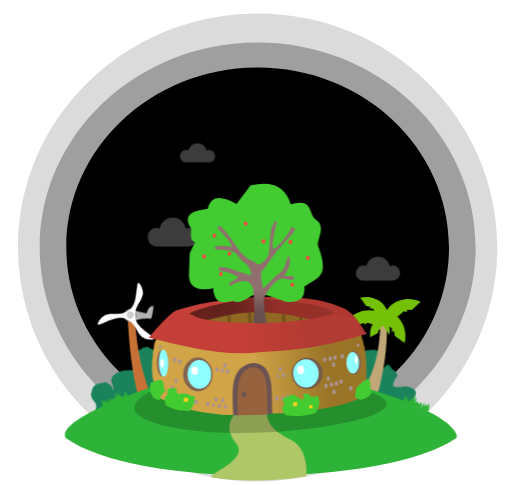
t = 0.00 s
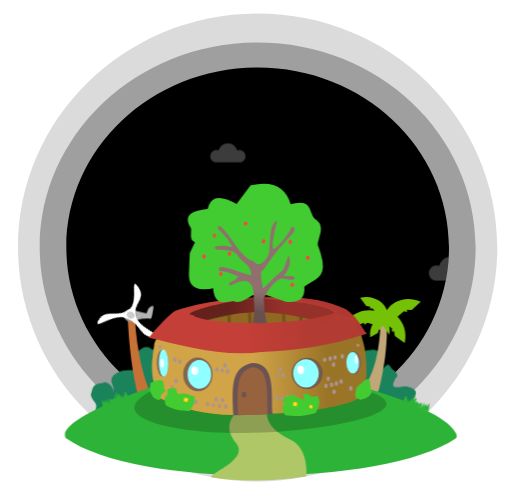
t = 1.65 s
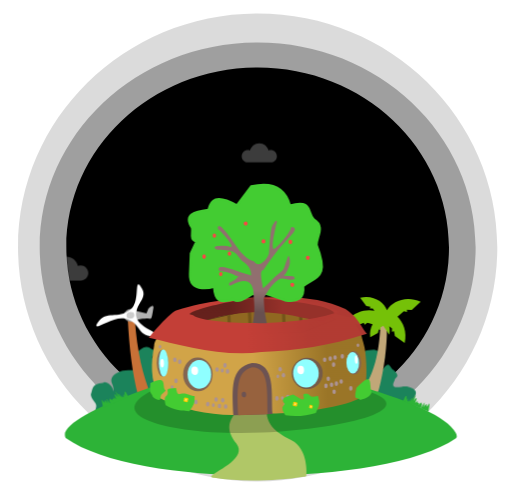
t = 3.36 s
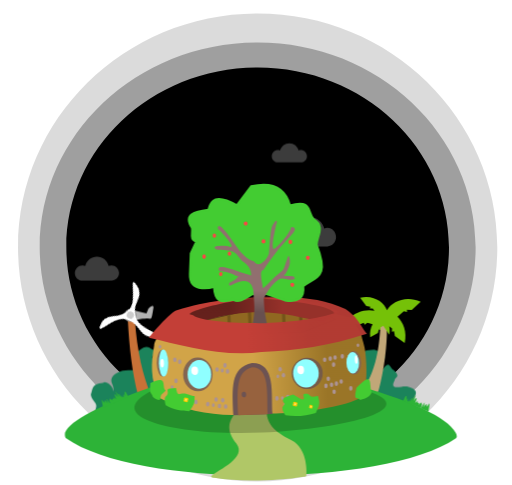
t = 5.00 s
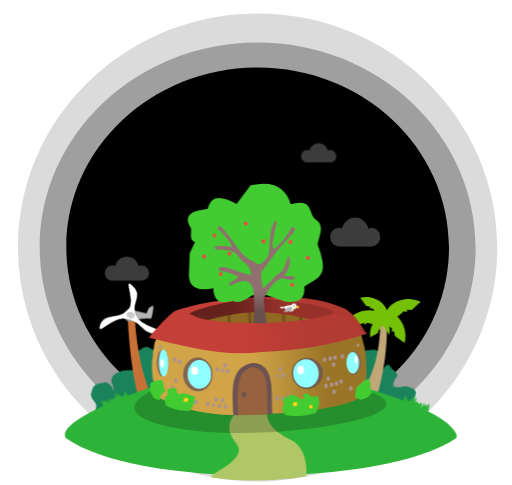
t = 6.60 s
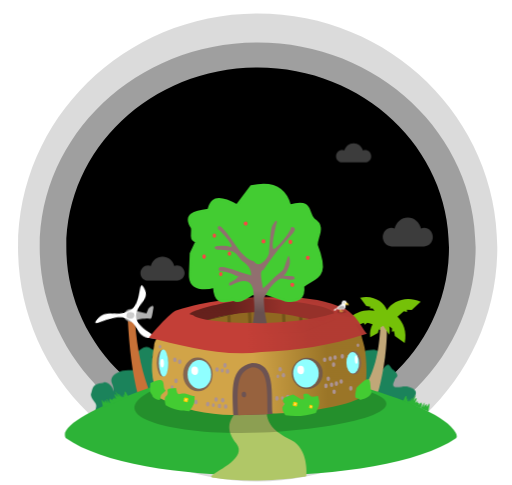
t = 8.50 s

The animated SVG that drew these frames (rendered in a browser with its animation timeline set to each time). Animation: 11 CSS @keyframes rules; frames cover the first 8.50 s, repeats indefinitely.

<svg id="etExiBaoJwg1" xmlns="http://www.w3.org/2000/svg" xmlns:xlink="http://www.w3.org/1999/xlink" viewBox="0 0 100 94.8" shape-rendering="geometricPrecision" text-rendering="geometricPrecision">
<style><![CDATA[
#etExiBaoJwg8_to {animation: etExiBaoJwg8_to__to 20000ms linear infinite normal forwards}@keyframes etExiBaoJwg8_to__to { 0% {transform: translate(1276.930516px,-3134.848022px)} 55.5% {transform: translate(1936.546636px,-3134.848022px)} 100% {transform: translate(1936.546636px,-3134.848022px)}} #etExiBaoJwg9_to {animation: etExiBaoJwg9_to__to 20000ms linear infinite normal forwards}@keyframes etExiBaoJwg9_to__to { 0% {transform: translate(991.096864px,-3134.848022px)} 56% {transform: translate(991.096864px,-3134.848022px)} 100% {transform: translate(1276.930516px,-3134.848022px)}} #etExiBaoJwg10_to {animation: etExiBaoJwg10_to__to 20000ms linear infinite normal forwards}@keyframes etExiBaoJwg10_to__to { 0% {transform: translate(1718.126027px,-3055.81311px)} 11% {transform: translate(1927.004465px,-3055.81311px)} 100% {transform: translate(1927.004465px,-3055.81311px)}} #etExiBaoJwg11_to {animation: etExiBaoJwg11_to__to 20000ms linear infinite normal forwards}@keyframes etExiBaoJwg11_to__to { 0% {transform: translate(1001.343177px,-3055.81311px)} 11% {transform: translate(1001.343177px,-3055.81311px)} 100% {transform: translate(1718.126027px,-3055.81311px)}} #etExiBaoJwg12_to {animation: etExiBaoJwg12_to__to 20000ms linear infinite normal forwards}@keyframes etExiBaoJwg12_to__to { 0% {transform: translate(1330.349723px,-3304.970703px)} 67% {transform: translate(1859.012643px,-3304.970703px)} 100% {transform: translate(1859.012643px,-3304.970703px)}} #etExiBaoJwg13_to {animation: etExiBaoJwg13_to__to 20000ms linear infinite normal forwards}@keyframes etExiBaoJwg13_to__to { 0% {transform: translate(1055.509673px,-3304.970703px)} 68% {transform: translate(1055.509673px,-3304.970703px)} 100% {transform: translate(1330.349723px,-3304.970703px)}} #etExiBaoJwg28_tr {animation: etExiBaoJwg28_tr__tr 20000ms linear infinite normal forwards}@keyframes etExiBaoJwg28_tr__tr { 0% {transform: translate(212.131075px,150.753798px) rotate(246.015183deg)} 25% {transform: translate(212.131075px,150.753798px) rotate(-105.708061deg)} 50% {transform: translate(212.131075px,150.753798px) rotate(-463.631635deg)} 75% {transform: translate(212.131075px,150.753798px) rotate(-826.557302deg)} 100% {transform: translate(212.131075px,150.753798px) rotate(-1184.659583deg)}} #etExiBaoJwg124 {animation: etExiBaoJwg124_c_o 20000ms linear infinite normal forwards}@keyframes etExiBaoJwg124_c_o { 0% {opacity: 0} 34% {opacity: 0} 35% {opacity: 1} 70% {opacity: 1} 71% {opacity: 0} 100% {opacity: 0}} #etExiBaoJwg160_to {animation: etExiBaoJwg160_to__to 20000ms linear infinite normal forwards}@keyframes etExiBaoJwg160_to__to { 0% {offset-distance: 0%} 18.75% {offset-distance: 0%} 26% {offset-distance: 18.310865%} 29.95% {offset-distance: 41.541648%} 34% {offset-distance: 71.133906%} 71% {offset-distance: 77.801872%} 77% {offset-distance: 100%} 100% {offset-distance: 100%}} #etExiBaoJwg160_tr {animation: etExiBaoJwg160_tr__tr 20000ms linear infinite normal forwards}@keyframes etExiBaoJwg160_tr__tr { 0% {transform: rotate(23.482518deg)} 26% {transform: rotate(23.482518deg)} 34% {transform: rotate(-4.085358deg)} 70% {transform: rotate(-4.085358deg)} 71% {transform: rotate(-24.538653deg)} 77% {transform: rotate(-4.085358deg)} 100% {transform: rotate(-4.085358deg)}} #etExiBaoJwg160 {animation: etExiBaoJwg160_c_o 20000ms linear infinite normal forwards}@keyframes etExiBaoJwg160_c_o { 0% {opacity: 0} 26% {opacity: 0} 28% {opacity: 1} 34% {opacity: 1} 35% {opacity: 0} 70% {opacity: 0} 71% {opacity: 1} 76% {opacity: 1} 77% {opacity: 0} 100% {opacity: 0}}
]]></style>
<defs><linearGradient id="etExiBaoJwg58-fill" x1="30.961384" y1="89.51345" x2="44.553929" y2="89.112845" spreadMethod="pad" gradientUnits="userSpaceOnUse" gradientTransform="translate(0 0)"><stop id="etExiBaoJwg58-fill-0" offset="0%" stop-color="#d1a448"/><stop id="etExiBaoJwg58-fill-1" offset="100%" stop-color="rgba(155,117,39,0.991803)"/></linearGradient><linearGradient id="etExiBaoJwg67-fill" x1="36.256506" y1="76.941643" x2="26.449165" y2="77.321582" spreadMethod="pad" gradientUnits="userSpaceOnUse" gradientTransform="translate(0 0)"><stop id="etExiBaoJwg67-fill-0" offset="0%" stop-color="#96312a"/><stop id="etExiBaoJwg67-fill-1" offset="100%" stop-color="rgba(101,33,28,0.995902)"/></linearGradient><linearGradient id="etExiBaoJwg74-fill" x1="29.703397" y1="82.131915" x2="41.526209" y2="82.064104" spreadMethod="pad" gradientUnits="userSpaceOnUse" gradientTransform="translate(0 0)"><stop id="etExiBaoJwg74-fill-0" offset="0%" stop-color="#c33f37"/><stop id="etExiBaoJwg74-fill-1" offset="100%" stop-color="rgba(179,58,51,0.980392)"/></linearGradient><linearGradient id="etExiBaoJwg144-fill" x1="367.10999" y1="87.487" x2="367.22" y2="90.810997" spreadMethod="pad" gradientUnits="userSpaceOnUse" gradientTransform="translate(0 0)"><stop id="etExiBaoJwg144-fill-0" offset="0%" stop-color="#916f6f"/><stop id="etExiBaoJwg144-fill-1" offset="100%" stop-color="rgba(104,80,80,0.9918)"/></linearGradient></defs><g transform="translate(-52.748623-15.135294)"><path d="M140.47314,63.511708c.000008,19.425857-16.743709,35.173633-37.39814,35.173643-9.918613.000003-19.430987-3.70578-26.444505-10.302119s-10.95367-15.542893-10.953666-24.871524C65.676837,44.085851,82.420568,28.338087,103.075,28.338093s37.398132,15.747769,37.39814,35.173615Z" transform="matrix(1.252522 0 0 1.300246-26.028702-19.069141)" opacity="0.14" stroke-width="0.316889" stroke-linecap="round" stroke-linejoin="round" stroke-miterlimit="10"/><path d="M140.47314,63.511708c.000008,19.425857-16.743709,35.173633-37.39814,35.173643-9.918613.000003-19.430987-3.70578-26.444505-10.302119s-10.95367-15.542893-10.953666-24.871524C65.676837,44.085851,82.420568,28.338087,103.075,28.338093s37.398132,15.747769,37.39814,35.173615Z" transform="matrix(1.139252 0 0 1.139252-14.353398-8.844134)" opacity="0.27" stroke-width="0.316889" stroke-linecap="round" stroke-linejoin="round" stroke-miterlimit="10"/><path d="M140.47314,63.511708c.000008,19.425857-16.743709,35.173633-37.39814,35.173643-9.918613.000003-19.430987-3.70578-26.444505-10.302119s-10.95367-15.542893-10.953666-24.871524C65.676837,44.085851,82.420568,28.338087,103.075,28.338093s37.398132,15.747769,37.39814,35.173615Z" stroke-width="0.316889" stroke-linecap="round" stroke-linejoin="round" stroke-miterlimit="10"/><g mask="url(#etExiBaoJwg14)"><g transform="matrix(.090962 0 0 0.090962-29.683117 345.622681)" opacity="0.3"><g id="etExiBaoJwg8_to" transform="translate(1276.930516,-3134.848022)"><path d="M1213.041,-3143.6039c-2.3667.0007-4.6197.4925-6.7036,1.3446-3.1179-13.6157-14.622-23.7284-28.3469-23.7283-13.7297-.0001-25.2346,10.1126-28.3492,23.7281-2.0827-.8527-4.3412-1.3439-6.7054-1.3438-10.3245-.0001-18.6932,8.9343-18.6932,19.9477c0,11.0169,8.3687,19.9474,18.6932,19.9472c3.2396.0002,19.436.0002,35.0546.0002c15.6165.0001,31.8105.0001,35.0505-.0002c10.3235.0002,18.6929-8.9303,18.6928-19.9474-.0001-11.0131-8.3693-19.9476-18.6928-19.9479Z" transform="translate(-1177.988098,3134.848022)" fill="#fff" stroke-width="0.323354"/></g><g id="etExiBaoJwg9_to" transform="translate(991.096864,-3134.848022)"><path d="M1213.041,-3143.6039c-2.3667.0007-4.6197.4925-6.7036,1.3446-3.1179-13.6157-14.622-23.7284-28.3469-23.7283-13.7297-.0001-25.2346,10.1126-28.3492,23.7281-2.0827-.8527-4.3412-1.3439-6.7054-1.3438-10.3245-.0001-18.6932,8.9343-18.6932,19.9477c0,11.0169,8.3687,19.9474,18.6932,19.9472c3.2396.0002,19.436.0002,35.0546.0002c15.6165.0001,31.8105.0001,35.0505-.0002c10.3235.0002,18.6929-8.9303,18.6928-19.9474-.0001-11.0131-8.3693-19.9476-18.6928-19.9479Z" transform="translate(-1177.988098,3134.848022)" fill="#fff" stroke-width="0.323354"/></g><g id="etExiBaoJwg10_to" transform="translate(1718.126027,-3055.81311)"><path d="M1760.0651,-3063.0585c-2.0895,0-4.0787.4069-5.918,1.1126-2.7525-11.267-12.9085-19.6355-25.0256-19.6357-12.1209.0002-22.2778,8.3687-25.0272,19.6356-1.8383-.7054-3.8327-1.1124-5.9196-1.1124-9.1149-.0001-16.5029,7.3938-16.5028,16.5076-.0001,9.1165,7.3878,16.5066,16.5029,16.5066c2.8597.0003,17.1583,0,30.9468.0001c13.7865-.0001,28.0831-.0001,30.9435-.0001c9.1137,0,16.5023-7.3899,16.5023-16.5068c0-9.1136-7.3887-16.5074-16.5023-16.5075Z" transform="translate(-1729.119629,3055.81311)" fill="#fff" stroke-width="0.276382"/></g><g id="etExiBaoJwg11_to" transform="translate(1001.343177,-3055.81311)"><path d="M1760.0651,-3063.0585c-2.0895,0-4.0787.4069-5.918,1.1126-2.7525-11.267-12.9085-19.6355-25.0256-19.6357-12.1209.0002-22.2778,8.3687-25.0272,19.6356-1.8383-.7054-3.8327-1.1124-5.9196-1.1124-9.1149-.0001-16.5029,7.3938-16.5028,16.5076-.0001,9.1165,7.3878,16.5066,16.5029,16.5066c2.8597.0003,17.1583,0,30.9468.0001c13.7865-.0001,28.0831-.0001,30.9435-.0001c9.1137,0,16.5023-7.3899,16.5023-16.5068c0-9.1136-7.3887-16.5074-16.5023-16.5075Z" transform="translate(-1729.119629,3055.81311)" fill="#fff" stroke-width="0.276382"/></g><g id="etExiBaoJwg12_to" transform="translate(1330.349723,-3304.970703)"><path d="M1739.7764,-3310.7427c-1.6645-.0006-3.2489.3244-4.7145.8864-2.1924-8.9753-10.2824-15.6416-19.9345-15.6417-9.6553.0001-17.7463,6.6665-19.9365,15.6415-1.4644-.5619-3.053-.886-4.7154-.8862-7.2605.0002-13.1458,5.89-13.1458,13.1496-.0002,7.2624,5.8852,13.1489,13.1459,13.1492c2.2777,0,13.6682-.0004,24.6518,0c10.9819,0,22.3703,0,24.6489,0c7.2597,0,13.1456-5.8869,13.1455-13.1493c0-7.2596-5.8859-13.1493-13.1454-13.1495Z" transform="translate(-1715.125793,3304.970703)" fill="#fff" stroke-width="0.220161"/></g><g id="etExiBaoJwg13_to" transform="translate(1055.509673,-3304.970703)"><path d="M1739.7764,-3310.7427c-1.6645-.0006-3.2489.3244-4.7145.8864-2.1924-8.9753-10.2824-15.6416-19.9345-15.6417-9.6553.0001-17.7463,6.6665-19.9365,15.6415-1.4644-.5619-3.053-.886-4.7154-.8862-7.2605.0002-13.1458,5.89-13.1458,13.1496-.0002,7.2624,5.8852,13.1489,13.1459,13.1492c2.2777,0,13.6682-.0004,24.6518,0c10.9819,0,22.3703,0,24.6489,0c7.2597,0,13.1456-5.8869,13.1455-13.1493c0-7.2596-5.8859-13.1493-13.1454-13.1495Z" transform="translate(-1715.125793,3304.970703)" fill="#fff" stroke-width="0.220161"/></g></g><mask id="etExiBaoJwg14" mask-type="luminance" x="-150%" y="-150%" height="400%" width="400%"><path d="M140.47314,63.511708c.000008,19.425857-16.743709,35.173633-37.39814,35.173643-9.918613.000003-19.430987-3.70578-26.444505-10.302119s-10.95367-15.542893-10.953666-24.871524C65.676837,44.085851,82.420568,28.338087,103.075,28.338093s37.398132,15.747769,37.39814,35.173615Z" fill="#0ff" stroke-width="0.316889" stroke-linecap="round" stroke-linejoin="round" stroke-miterlimit="10"/></mask></g><g mask="url(#etExiBaoJwg17)"><mask id="etExiBaoJwg17" mask-type="luminance" x="-150%" y="-150%" height="400%" width="400%"><path d="M140.47314,63.511708c.000008,19.425857-16.743709,35.173633-37.39814,35.173643-9.918613.000003-19.430987-3.70578-26.444505-10.302119s-10.95367-15.542893-10.953666-24.871524C65.676837,44.085851,82.420568,28.338087,103.075,28.338093s37.398132,15.747769,37.39814,35.173615Z" fill="#0ff" stroke-width="0.316889" stroke-linecap="round" stroke-linejoin="round" stroke-miterlimit="10"/></mask></g></g><g transform="translate(7.111709 13.149)"><path d="M13.781421,67.223156c-1.504476,1.566179-3.239793,3.801034-2.121645-.89097.173089-.726351-.917102-1.246696-1.058857-2.344034.407875-.920005.06293-2.151785,2.378869-2.281583.358504-.579607,2.015654.491737,1.952219,1.509563-.01694.271851.310116-.290284-.141643-1.29852-.473214-1.056123-.06342-1.975512,2.011926-2.63698c5.53256-.361995,2.309333.87738,3.490058-1.696126-1.132835-.721666-1.021038-1.471784-.258113-2.236794c1.262944-1.050404,1.843449-.727345,2.378394-.31263c1.770218.430603-.159709,1.687892.32087,1.783108c4.146588.821535,1.707007,2.224138,2.951505.742533l2.275747,5.358805" fill="#1b835b" stroke-width="0.23584"/><path d="M61.558365,56.916036c.65557-.09885,1.25093,1.380163,1.96734-.312812-.19082-1.181109,1.02088-1.37744,2.43238-1.433488c2.96151.894051,2.14449,1.75392,1.24333,2.61303.12252.418746-.3725,1.332483.50001,1.150105c1.37964-1.78712,1.37857-.03481,1.9814.169401c1.72494,1.470704.25722,1.437409.29889,2.115163-1.18261,2.213628,1.64286.873071,2.5707,1.215234c2.71396.739162,1.15988,1.828466,1.09519,2.795585l-.9997,2.804346-12.04705-3.56305" fill="#1b835b" stroke-width="0.237401"/><g transform="matrix(3.191522-.443383 0.397915 2.922984-715.684814-305.61438)"><g transform="matrix(.83053 0 0 0.83053 35.401001 27.148001)"><path d="M211.07882,158.21015c-.21225-2.15161-.16841-3.92971.002-6.2666l.50937.13464c-.15963,2.53734.0433,4.55275.40487,6.07831" fill="#c87137" stroke-width="0.035278"/><g transform="matrix(-.844781-.261227-.214713 0.844781 422.88678 79.74379)"><path d="M211.98926,150.27145l-1.15671.11273-.11539-.46053c0,0-.46031-.68929-.39419.0327.0227,1.1534.0596.7977.44262.87987.97155.20755.87908.39722.87908.39722" fill="#b3b3b3" stroke-width="0.035278"/><ellipse rx="0.533212" ry="0.573392" transform="matrix(.999113 0.042121-.032812 0.999462 212.134637 150.773061)" fill="#999" stroke-width="0.056203"/><g id="etExiBaoJwg28_tr" transform="translate(212.131075,150.753798) rotate(246.015183)"><g transform="skewX(3.706982) skewY(0) scale(1.076425,0.929001) translate(-212.131897,-150.753876)"><g transform="matrix(-.352697-1.023147-.855796 0.352697 415.813049 314.69812)"><path d="M44.164985,168.4321c13.548097-.32833,9.648218,12.89171,22.577672,16.95224c9.994343,3.13875,26.623069-12.27075,21.606585-3.07437-6.48971,11.89716-15.988658,1.90975-25.96991,11.07672-7.715412,7.08598-2.684749,29.19163-8.140813,20.24903-7.058387-11.56883,6.340441-14.80145,3.392239-28.02896-2.278932-10.22473-23.93832-16.92087-13.465773-17.17466Z" transform="matrix(.097965 0.01486-.013336 0.106966 208.54863 129.552475)" fill="#fff" stroke-width="1.66299"/></g><ellipse rx="0.304085" ry="0.326999" transform="matrix(.999113 0.042121-.032812 0.999462 212.134637 150.773062)" fill="#ccc" stroke-width="0.032052"/><ellipse rx="2.98705" ry="3.24956" transform="matrix(-.98869-.149973-.123721 0.992317 212.131895 150.753882)" fill="none" stroke-width="0.195893"/></g></g></g></g></g><g transform="matrix(.264583 0 0 0.264583-731.868774-510.266449)"><g transform="translate(-352.253632 60.346622)"><g transform="matrix(.454758 0 0 0.454758 1907.320435 1127.557739)"><path d="M3221.7659,2045.4745c-.9497,27.5581-6.2188,82.7529-32.6905,109.8381c0,0,3.528,1.5642,15.0132,1.5642c7.9184,0,14.3381-.8178,14.3381-1.8267c0-.2149,15.526-54.0229,13.6002-110.8483-10.261,1.2727-10.261,1.2727-10.261,1.2727Z" fill="#c1a778" stroke-width="0.617606" stroke-linecap="round" stroke-linejoin="round" stroke-miterlimit="10"/><path d="M3235.891,2049.4152l4.6006,3.4422-.2956,5.3781l3.5241-.9006l1.3881,7.7103l15.9338,11.3783c4.1419-18.1486-2.2928-33.3167-11.7413-42.512l10.3416-9.0257l5.2054,1.4055-.1572-3.6304l7.8379.257l14.4576-13.2078c-23.9617-11.1249-46.5161-.2072-54.737,13.5081-4.7948-12.7801-21.7956-25.4515-43.5926-20.1583l9.9385,13.5111l6.6193,1.1004-.7322,3.0217l4.5988-.3077l2.9039,3.762c-13.957-2.6944-31.4288,1.0842-44.7679,16.2236l19.7776,6.6906l7.5307-3.6026l1.4192,3.6026l4.4672-3.6026l8.5111,2.6696c-3.2155,5.733-4.9304,12.9279-3.8351,21.2046l12.3979-7.2303l1.5335-5.5352l2.5042.8965.1589-3.9465l4.6195-2.8276l9.7864,14.3582c0,0,1.6669-6.5542-.1969-13.6331Z" transform="translate(.000001 0)" fill="#75c108" stroke-width="0.445073" stroke-linecap="round" stroke-linejoin="round" stroke-miterlimit="10"/></g></g></g><g transform="matrix(.109006 0 0 0.109006-252.949982-161.51178)"><g transform="translate(-352.253632 60.346622)"><g transform="matrix(.130238 0 0 0.130238 2156.252441 1790.758057)"><path d="M4964.92,2184.703c0,12.865-10.43,23.293-23.294,23.293h-166.321c-12.864,0-23.293-10.429-23.293-23.293v0c0-12.865,10.429-23.293,23.293-23.293h166.321c12.864-.001,23.294,10.428,23.294,23.293Z" opacity="0.2" fill="#38200e"/><path d="M4863.536,2174.709v-31.525c0-1.928,1.562-3.493,3.501-3.493c1.928,0,3.486,1.565,3.486,3.493v30.983c41.307.472,40.213,9.235,40.213,9.235h-53.613c-.541-5.616,3.346-7.826,6.413-8.693Z" fill="#ffde55" stroke="#283f00" stroke-width="4.298" stroke-linecap="round" stroke-linejoin="round" stroke-miterlimit="10"/><path d="M4847.223,2180.7v-31.53c0-1.928,1.559-3.494,3.486-3.494c1.939,0,3.5,1.566,3.5,3.494v30.983c41.308.472,40.213,9.235,40.213,9.235h-53.624c-.532-5.617,3.358-7.821,6.425-8.688Z" fill="#ffde55" stroke="#283f00" stroke-width="4.298" stroke-linecap="round" stroke-linejoin="round" stroke-miterlimit="10"/><path d="M4792.547,2130.765c-.064-.455,74.498-73.248,99.785-73.248c25.273,0,45.777,20.501,45.777,45.786s-20.504,45.786-45.777,45.786c-21.063,0-76.32,3.857-94.206-9.457-27.938,50.054-53.277,17.479-53.277,17.479Z" fill="#fff" stroke="#283f00" stroke-width="4.298" stroke-linecap="round" stroke-linejoin="round" stroke-miterlimit="10"/><path d="M4928.709,2087.227c18.546-6.072,30.256-25.019,26.747-44.773-3.868-21.628-24.526-36.031-46.151-32.179-21.633,3.856-36.028,24.509-32.184,46.144.66,3.656,1.799,7.111,3.324,10.297" fill="#fff" stroke="#283f00" stroke-width="4.298" stroke-linecap="round" stroke-linejoin="round" stroke-miterlimit="10"/><path d="M4941.958,2077.791c-21.202,2.194-21.624-18.449-3.651-20.469c0,0,8.05-8.764,17.149-14.869c11.481,13.818,32.543,14.939,34.655,36.768Z" fill="#ffde55" stroke="#283f00" stroke-width="4.298" stroke-linecap="round" stroke-linejoin="round" stroke-miterlimit="10"/><path d="M4919.707,2099.49c0,0,6.986,36.644-23.314,39.557c0,0-82.766,4.653-81.596-11.077l31.234-13.405" fill="#fff" stroke="#283f00" stroke-width="4.298" stroke-linecap="round" stroke-linejoin="round" stroke-miterlimit="10"/><path d="M4907.465,2044.81c1.094,3.954,5.188,6.278,9.145,5.173c3.961-1.089,6.271-5.195,5.176-9.148-1.094-3.949-5.188-6.268-9.152-5.173-3.954,1.104-6.263,5.193-5.169,9.148Z" fill="#283f00"/></g></g></g></g><g transform="translate(-52.748623-12.135294)"><g transform="matrix(.928954-.020679 0.012925 0.728238 55.47897 5.135476)"><path d="M9.06773,127.45002c-2.636487-6.32037,27.682034-17.35405,34.40971-18.72921c10.078213-.65272,42.432672,9.90183,47.215745,18.77468.299603.55578.168678.31312.38521.78324.286391.6218.38004,1.27732-.0052,1.5815-14.959945,12.44464-66.933404,11.82448-82.005506-2.41025Z" fill="#2db337" stroke-width="0.071224"/><path d="M22.343307,116.7203c-.749422-2.46222-.797495-1.19766-.65354-.20845-.7557-1.77734.298369,1.81155-.757099-.37545.718254,2.4474-1.242086-2.18786-.340024.5543-1.021416-1.85434-1.13654-2.11323-.377384.0416-.437255-.58316-1.045242-1.66861-.402788.50576-.635767-.44832-.465008-.9918-.494177.0412-.87665-.48991.499586,1.22208-.831249-.24842.06938.76185-.386684.0963.235537,1.69055-.802834-1.24002-1.11622-2.66688-.70438-.40216-1.330581-2.28679.07114,1.46034-1.1812-1.01926-.05934.32361.126403,1.54201.191875,2.22975" fill="#2db337" stroke="#000" stroke-width="0.195281" stroke-opacity="0"/><path d="M80.20539,119.50485c.782662-2.44103.813587-1.17535.65624-.19034.779652-1.75609-.322879,1.80295.762043-.35445-.751319,2.42706,1.271513-2.15307.332443.5636c1.046372-1.82572,1.164986-2.08138.376748.0521.445082-.57094,1.067675-1.63936.395855.51681.641726-.43065.47837-.97874.493526.0549.883141-.46552-.516073,1.20806.834461-.22535-.0797.75977.385305.10695-.258421,1.68369.81951-1.21756,1.152167-2.63547.709703-.38257c1.361343-2.24954-.09093,1.4581,1.194798-.9864.05491.32522-.147288,1.53824-.222075,2.22402" fill="#2db337" stroke="#000" stroke-width="0.195281" stroke-opacity="0"/></g><path d="M99.299613,92.147123c-2.62897,2.707702-1.96721,4.615365-.38569,6.688775c2.116477,2.774732-3.439732,5.099672-4.873102,6.307272-.276173.23321.284483.34624.499788.38066c4.850403.77525,12.037951.64428,17.537861-.22425.16693-.0264.56544-.0402.53006-.34967c0,0,.43883-5.031862-2.91596-6.761112-3.5389-1.824141-4.93311-3.198667-4.91695-6.271345" fill="#b0c767" stroke-width="0.114267"/><path d="M84.847893,87.418747c-15.151822,5.880883,1.91692,10.048488,19.103607,9.256654c16.67887-.768428,32.63128-4.822458,19.36727-8.468633L101.2056,86.591829Z" opacity="0.2" stroke-width="0.499273"/></g><g transform="matrix(.109006 0 0 0.109006-231.740876-169.611132)"><g transform="matrix(9.702475 0 0 9.702475 2280.156738 1361.753052)"><path d="M13.371059,93.456553c-1.523968-3.462385-1.398149-6.286755-.817666-9.535307.126637-1.727387,2.945558-4.307014,2.945558-4.307014l5.60193-1.443703l8.535412-.775269l12.74039-.266045l6.77567,1.649586l1.649,2.950679c.21782,1.084986.6517,2.200216.76971,3.231688.32795,2.867004.38797,5.885832-.39467,8.170269-2.73121,2.27847-13.24465,3.269165-16.84223,3.294625l-7.27817.273286c-4.7611-.07077-9.319668-1.007822-13.684934-3.242795Z" fill="url(#etExiBaoJwg58-fill)" stroke-width="0.083078"/><path d="M11.870848,90.792598c1.854406-.830265,2.412605-.743637,2.460724.494537.04659,1.224976.734591.539241.04659,1.224976-.796108.692494-.387673.327067-.781202,1.437667-.554252-.100513-.994721-.305271-1.296723-.636888-.196582-.914446-.67129-.117687-.429389-2.520292Z" fill="#43cc32" stroke-width="0.584904"/><path d="M49.950217,91.679098c2.317506-2.496801,2.533947-1.627431,2.581086-.3891.0466,1.224985.339071.869514.111536,1.467739-.368971.553148-.7498.797319-2.024496,1.170077-.427481-.724395-1.321292.595129-.668126-2.248716Z" fill="#43cc32" stroke-width="0.584904"/><path d="M27.187853,96.751551c-.21241-4.912984-.59134-8.779614,3.4735-9.639068c4.45744,0,3.47893,5.677601,3.75769,9.421724" fill="#6c5353" stroke-width="0.083078"/><path d="M21.017296,79.366315c11.212617-2.423227,10.094087-2.598874,11.212617-2.423227s1.11854.175657,1.11854.175657s6.13654-1.255867,9.45919.333148s3.32264,1.589015,3.32264,1.589015l-6.32629,2.453863-11.62564.242778Z" fill="#906821" stroke="#000" stroke-width="0.083078"/><path d="M36.185013,78.040635l.11682,2.680777.59384-.05367-.16155-3.299037-.58994.259997Z" fill="#74541a" stroke-width="0.584904"/><path d="M29.906203,78.171757l.11682,2.680768.59382-.05366-.16154-3.299045-.58995.260006Z" fill="#74541a" stroke-width="0.584904"/><path d="M26.075023,78.293037l.11683,2.680768.59381-.05366-.16155-3.299036-.58994.259996Z" fill="#74541a" stroke-width="0.584904"/><path d="M39.324433,77.975088l.11682,2.680768.59384-.05367-.16157-3.299036-.58992.259997Z" fill="#6f5019" stroke-width="0.584904"/><path d="M21.711921,79.309365c10.14548-2.977832,15.87132-1.100686,22.09718.268256l2.83145-1.916542-3.43005-1.653106c-3.94615-.375501-5.654716-1.274732-11.838449-1.126502-4.724889.486788-5.517524.696827-6.2664.903787L18.072035,77.79332Z" fill="url(#etExiBaoJwg67-fill)" stroke-width="0.083078"/><ellipse rx="2.7227" ry="3.12722" transform="matrix(.999782-.020878 0.018915 0.999821 20.635216 89.205344)" fill="#836652" stroke-width="0.111043" stroke-linejoin="round"/><ellipse rx="2.1783" ry="2.65287" transform="matrix(.999782-.020878 0.018915 0.999821 20.915255 89.199496)" fill="#8fffff" stroke-width="0.091481" stroke-linejoin="round"/><ellipse rx="2.86334" ry="2.90125" transform="matrix(.999834-.018221 0.021673 0.999765 40.846413 89.005965)" fill="#755b49" stroke-width="0.111666" stroke-linejoin="round"/><ellipse rx="2.36542" ry="2.61984" transform="matrix(.99983-.018426 0.021432 0.99977 40.610607 89.00866)" fill="#8fffff" stroke-width="0.096447" stroke-linejoin="round"/><ellipse rx="1.37462" ry="2.17724" transform="matrix(.999782-.020878 0.018915 0.999821 49.462485 87.062425)" fill="#836652" stroke-width="0.106895" stroke-linejoin="round"/><ellipse rx="1.16813" ry="1.98965" transform="matrix(.999782-.020878 0.018915 0.999821 49.256065 87.068637)" fill="#8fffff" stroke-width="0.094199" stroke-linejoin="round"/><path d="M11.583186,82.413658c4.204281-5.035524,5.144273-5.054075,5.156298-5.054316c9.31543-2.969096,16.55267-1.90315,15.38838-2.074475-3.03264-.548094-15.586022,2.667656-12.456256,2.919649c1.639536,1.606783,17.560196,2.516584,26.181056-.291286-.56564-1.689764-11.63244-2.672635-13.64872-2.677096c5.40351-.552331,11.1093-.386758,15.704,1.884247c2.58768,1.79267,2.67072,3.04599,3.96803,4.560784-7.2228,2.337033-12.78517,3.022676-19.473,3.402436-7.41869.959781-15.112633-1.389966-20.819788-2.669943Z" fill="url(#etExiBaoJwg74-fill)" stroke-width="0.080763"/><g transform="translate(4.680452 0.463679)"><ellipse rx="1.06382" ry="2.48706" transform="matrix(.999782-.020878 0.018915 0.999821 9.428236 86.649971)" fill="#836652" stroke-width="0.103803" stroke-linejoin="round"/><ellipse rx="0.876094" ry="2.48706" transform="matrix(.999782-.020878 0.018915 0.999821 9.615895 86.646053)" fill="#8fffff" stroke-width="0.094199" stroke-linejoin="round"/></g><path d="M28.074763,96.733031c-.17613-4.527969-.47512-8.092296,2.60078-8.870339c3.37592.01555,2.65247,5.243758,2.87522,8.694855" fill="#97623e" stroke-width="0.069403"/><ellipse rx="0.319132" ry="0.422068" transform="matrix(.999782-.020878 0.018915 0.999821 25.77395 95.148841)" fill="#ac9393" stroke-width="0.094199" stroke-linejoin="round"/><ellipse rx="0.319132" ry="0.422068" transform="matrix(.999782-.020878 0.018915 0.999821 24.626438 95.032073)" fill="#ac9393" stroke-width="0.094199" stroke-linejoin="round"/><ellipse rx="0.262815" ry="0.347586" transform="matrix(.999782-.020878 0.018915 0.999821 23.496738 94.868124)" fill="#ac9393" stroke-width="0.077576" stroke-linejoin="round"/><ellipse rx="0.319132" ry="0.422068" transform="matrix(.999782-.020878 0.018915 0.999821 22.461014 94.702112)" fill="#ac9393" stroke-width="0.094199" stroke-linejoin="round"/><ellipse rx="0.319132" ry="0.422068" transform="matrix(.999782-.020878 0.018915 0.999821 25.226287 93.987624)" fill="#ac9393" stroke-width="0.094199" stroke-linejoin="round"/><ellipse rx="0.319132" ry="0.422068" transform="matrix(.999782-.020878 0.018915 0.999821 24.003249 93.849029)" fill="#ac9393" stroke-width="0.094199" stroke-linejoin="round"/><ellipse rx="0.319132" ry="0.422068" transform="matrix(.999782-.020878 0.018915 0.999821 20.275359 94.302058)" fill="#ac9393" stroke-width="0.094199" stroke-linejoin="round"/><ellipse rx="0.319132" ry="0.422068" transform="matrix(.999782-.020878 0.018915 0.999821 19.199828 94.019652)" fill="#ac9393" stroke-width="0.094199" stroke-linejoin="round"/><ellipse rx="0.319132" ry="0.422068" transform="matrix(.999782-.020878 0.018915 0.999821 35.245941 93.637658)" fill="#ac9393" stroke-width="0.094199" stroke-linejoin="round"/><ellipse rx="0.265944" ry="0.351724" transform="matrix(.999782-.020878 0.018915 0.999821 36.258533 93.569604)" fill="#ac9393" stroke-width="0.078499" stroke-linejoin="round"/><ellipse rx="0.319132" ry="0.422068" transform="matrix(.999782-.020878 0.018915 0.999821 37.250557 93.408257)" fill="#ac9393" stroke-width="0.094199" stroke-linejoin="round"/><ellipse rx="0.319132" ry="0.422068" transform="matrix(.999782-.020878 0.018915 0.999821 36.86204 94.706249)" fill="#ac9393" stroke-width="0.094199" stroke-linejoin="round"/><ellipse rx="0.319132" ry="0.422068" transform="matrix(.999782-.020878 0.018915 0.999821 44.071158 86.498263)" fill="#ac9393" stroke-width="0.094199" stroke-linejoin="round"/><ellipse rx="0.319132" ry="0.422068" transform="matrix(.999782-.020878 0.018915 0.999821 45.108021 86.290971)" fill="#ac9393" stroke-width="0.094199" stroke-linejoin="round"/><ellipse rx="0.319132" ry="0.422068" transform="matrix(.999782-.020878 0.018915 0.999821 45.996414 86.086679)" fill="#ac9393" stroke-width="0.094199" stroke-linejoin="round"/><ellipse rx="0.319132" ry="0.422068" transform="matrix(.999782-.020878 0.018915 0.999821 47.330709 85.873076)" fill="#ac9393" stroke-width="0.094199" stroke-linejoin="round"/><ellipse rx="0.319132" ry="0.422068" transform="matrix(.999782-.020878 0.018915 0.999821 45.723767 87.392553)" fill="#ac9393" stroke-width="0.094199" stroke-linejoin="round"/><ellipse rx="0.319132" ry="0.422068" transform="matrix(.999782-.020878 0.018915 0.999821 45.348016 91.115202)" fill="#ac9393" stroke-width="0.094199" stroke-linejoin="round"/><ellipse rx="0.319132" ry="0.422068" transform="matrix(.999782-.020878 0.018915 0.999821 46.236408 90.910911)" fill="#ac9393" stroke-width="0.094199" stroke-linejoin="round"/><ellipse rx="0.319132" ry="0.422068" transform="matrix(.999782-.020878 0.018915 0.999821 47.121188 90.520954)" fill="#ac9393" stroke-width="0.094199" stroke-linejoin="round"/><ellipse rx="0.319132" ry="0.422068" transform="matrix(.999782-.020878 0.018915 0.999821 45.818607 92.405556)" fill="#ac9393" stroke-width="0.094199" stroke-linejoin="round"/><ellipse rx="0.319132" ry="0.422068" transform="matrix(.999782-.020878 0.018915 0.999821 44.311156 91.322595)" fill="#ac9393" stroke-width="0.094199" stroke-linejoin="round"/><ellipse rx="0.319132" ry="0.422068" transform="matrix(.999782-.020878 0.018915 0.999821 44.732469 90.013616)" fill="#ac9393" stroke-width="0.094199" stroke-linejoin="round"/><ellipse rx="0.248214" ry="0.328275" transform="matrix(.999782-.020878 0.018915 0.999821 35.422429 89.569895)" fill="#ac9393" stroke-width="0.073267" stroke-linejoin="round"/><ellipse rx="0.319132" ry="0.422068" transform="matrix(.999782-.020878 0.018915 0.999821 36.459387 89.362401)" fill="#ac9393" stroke-width="0.094199" stroke-linejoin="round"/><ellipse rx="0.319132" ry="0.422068" transform="matrix(.999782-.020878 0.018915 0.999821 35.843743 88.260917)" fill="#ac9393" stroke-width="0.094199" stroke-linejoin="round"/><ellipse rx="0.319132" ry="0.422068" transform="matrix(.999782-.020878 0.018915 0.999821 41.507898 93.888676)" fill="#ac9393" stroke-width="0.094199" stroke-linejoin="round"/><ellipse rx="0.319132" ry="0.422068" transform="matrix(.999782-.020878 0.018915 0.999821 48.903264 91.787622)" fill="#ac9393" stroke-width="0.094199" stroke-linejoin="round"/><ellipse rx="0.319132" ry="0.422068" transform="matrix(.999782-.020878 0.018915 0.999821 26.120289 88.645105)" fill="#ac9393" stroke-width="0.094199" stroke-linejoin="round"/><ellipse rx="0.281587" ry="0.372413" transform="matrix(.999782-.020878 0.018915 0.999821 25.141299 88.501414)" fill="#ac9393" stroke-width="0.083117" stroke-linejoin="round"/><ellipse rx="0.319132" ry="0.422068" transform="matrix(.999782-.020878 0.018915 0.999821 24.179669 88.286845)" fill="#ac9393" stroke-width="0.094199" stroke-linejoin="round"/><ellipse rx="0.319132" ry="0.422068" transform="matrix(.999782-.020878 0.018915 0.999821 25.648597 87.529112)" fill="#ac9393" stroke-width="0.094199" stroke-linejoin="round"/><ellipse rx="0.319132" ry="0.422068" transform="matrix(.999782-.020878 0.018915 0.999821 17.280651 86.859573)" fill="#ac9393" stroke-width="0.094199" stroke-linejoin="round"/><ellipse rx="0.319132" ry="0.422068" transform="matrix(.999782-.020878 0.018915 0.999821 16.38182 86.506863)" fill="#ac9393" stroke-width="0.094199" stroke-linejoin="round"/><ellipse rx="0.319132" ry="0.422068" transform="matrix(.999782-.020878 0.018915 0.999821 16.604252 90.402761)" fill="#ac9393" stroke-width="0.094199" stroke-linejoin="round"/><ellipse rx="0.262815" ry="0.347586" transform="matrix(.999782-.020878 0.018915 0.999821 15.882089 91.532282)" fill="#ac9393" stroke-width="0.077576" stroke-linejoin="round"/><ellipse rx="0.259417" ry="0.311237" transform="matrix(.844678 0.535275-.373093 0.927794 13.638491 84.097513)" fill="#ac9393" stroke-width="0.072932" stroke-linejoin="round"/><ellipse rx="0.248214" ry="0.328275" transform="matrix(.999782-.020878 0.018915 0.999821 50.22158 83.819676)" fill="#ac9393" stroke-width="0.073267" stroke-linejoin="round"/><ellipse rx="0.413017" ry="0.51589" transform="matrix(.999782-.020878 0.018915 0.999821 29.146236 92.912051)" fill="#6c5353" stroke-width="0.663202" stroke-linejoin="round"/><ellipse rx="0.630822" ry="0.768246" transform="matrix(.999782-.020878 0.018915 0.999821 20.053337 88.529946)" fill="#fff" fill-opacity="0.991803" stroke-width="0.789621" stroke-linecap="round" stroke-linejoin="round" stroke-dasharray="0.789621,1.57924"/><ellipse rx="0.630822" ry="0.768246" transform="matrix(.999782-.020878 0.018915 0.999821 39.632838 88.383735)" fill="#fff" fill-opacity="0.991803" stroke-width="0.789621" stroke-linecap="round" stroke-linejoin="round" stroke-dasharray="0.789621,1.57924"/><ellipse rx="0.338781" ry="0.768236" transform="matrix(.999993-.003754 0.00794 0.999968 14.033108 87.137746)" fill="#fff" fill-opacity="0.991803" stroke-width="0.578658" stroke-linecap="round" stroke-linejoin="round" stroke-dasharray="0.578658,1.15732"/><ellipse rx="0.257095" ry="0.768067" transform="matrix(.998158-.060674 0.044444 0.999012 49.902053 86.476348)" fill="#fff" fill-opacity="0.991803" stroke-width="0.504032" stroke-linecap="round" stroke-linejoin="round" stroke-dasharray="0.504032,1.00809"/><path d="M36.823253,96.75553c0,0-.81782-1.079812-.49843-1.563943s.38394-.553616.38394-.553616-.94526-.872496.30068-1.304259l1.24593-.431784c3.35043,2.127722,1.24225-.08851,2.11262-.104913c1.22492-.07802.59735.465224,1.466.521624c1.05866.05006.96058-.502798,1.113.383408.28088.743041.10734,1.344868-.51576,2.61464-1.67372.459688-3.42295.798379-5.60798.438843Z" fill="#43cc32" stroke-width="0.532279"/><path d="M14.701697,94.892115c0,0-.401416-1.212377-.05672-1.572114c1.033164-.822969-.266828-1.407773.908883-1.525523l1.04236-.06335c.394212,2.191798.634413.312872,2.650232,1.34218.799219.329701.83887-.205128.77164.65087.06066.75875-.196869,1.265845-.936727,2.266863-1.375299-.0256-2.783236-.182761-4.379637-1.098939Z" fill="#43cc32" stroke-width="0.463722"/></g><g id="etExiBaoJwg124" transform="matrix(.164342 0 0 0.164342 1934.706285 1755.231715)" opacity="0"><ellipse rx="49.935" ry="12.142" transform="translate(4888.74 2190.75)" opacity="0.2" stroke-width="24.5614"/><path d="M4880.9565,2180.9203v-21.748c0-1.3301,1.0776-2.4097,2.4152-2.4097c1.3301,0,2.4049,1.0796,2.4049,2.4097v21.3741c28.4963.3256,27.7416,6.3709,27.7416,6.3709h-36.9858c-.3732-3.8743,2.3083-5.3989,4.4241-5.997Z" fill="#ffde55" stroke-width="2.96504" stroke-linecap="round" stroke-linejoin="round" stroke-miterlimit="10"/><path d="M4869.7027,2185.0533v-21.7515c0-1.33,1.0755-2.4103,2.4049-2.4103c1.3377,0,2.4145,1.0803,2.4145,2.4103v21.3742c28.497.3256,27.7416,6.3709,27.7416,6.3709h-36.9934c-.367-3.875,2.3166-5.3955,4.4324-5.9936Z" fill="#ffde55" stroke-width="2.96504" stroke-linecap="round" stroke-linejoin="round" stroke-miterlimit="10"/><path d="M4831.9836,2150.6049c-.044-.3139,51.3937-50.5313,68.8383-50.5313c17.435,0,31.58,14.1429,31.58,31.5862s-14.145,31.5862-31.58,31.5862c-14.5306,0-52.6506,2.6608-64.9895-6.5241-19.2735,34.5306-36.754,12.0582-36.754,12.0582Z" fill="#fff" stroke-width="2.96504" stroke-linecap="round" stroke-linejoin="round" stroke-miterlimit="10"/><path d="M4925.9172,2120.5695c12.7942-4.1889,20.8725-17.2598,18.4518-30.8874-2.6684-14.9204-16.9197-24.8566-31.838-22.1992-14.9239,2.6601-24.8545,16.9079-22.2026,31.8332.4553,2.5221,1.241,4.9056,2.2931,7.1035" fill="#fff" stroke-width="2.96504" stroke-linecap="round" stroke-linejoin="round" stroke-miterlimit="10"/><path d="M4935.0572,2114.0599c-14.6265,1.5136-14.9177-12.7273-2.5187-14.1209c0,0,5.5534-6.0459,11.8305-10.2576c7.9204,9.5326,22.4503,10.3059,23.9073,25.365Z" fill="#ffde55" stroke-width="2.96504" stroke-linecap="round" stroke-linejoin="round" stroke-miterlimit="10"/><path d="M4875.2748,2128.1433c7.3754-5.9986,44.0581-2.3577,44.8534,4.769.7961,7.135-.7559,21.892-16.5048,23.406c0,0-57.0974,3.21-56.2903-7.6416l27.9417-20.5334" fill="#b3b3b3" stroke-width="2.96504" stroke-linecap="round" stroke-linejoin="round" stroke-miterlimit="10"/><path d="M4911.2616,2091.3074c.7548,2.7278,3.5791,4.331,6.3089,3.5687c2.7325-.7513,4.3261-3.5838,3.5707-6.3109-.7547-2.7243-3.579-4.3241-6.3136-3.5687-2.7278.7617-4.3207,3.5825-3.566,6.3109Z" fill="#283f00" stroke-width="0.689866"/></g><g transform="matrix(.215454 0.050005-.050005 0.215454 2816.855225 2938.59668)"><g><path d="M-2241.9574,-2580.9235c-3.973-3.974-10.215-4.29-14.554-.954-4.338-3.335-10.579-3.02-14.554.954-3.971,3.973-4.287,10.214-.951,14.553-3.336,4.338-3.02,10.58.951,14.552c3.975,3.974,10.216,4.29,14.554.954c4.339,3.335,10.581,3.02,14.554-.954c3.973-3.973,4.29-10.214.954-14.552c3.336-4.339,3.019-10.58-.954-14.553Z" fill="#fc0" stroke-width="2.5855" stroke-linecap="round" stroke-linejoin="round" stroke-miterlimit="10"/><circle r="7.13694" transform="translate(-2256.51-2566.37)" fill="#ffe680" stroke-width="3.54448" stroke-linecap="round" stroke-linejoin="round" stroke-miterlimit="10"/></g></g><g transform="matrix(.215454 0.050005-.050005 0.215454 3012.615479 2946.4646)"><g><path d="M-2241.9574,-2580.9235c-3.973-3.974-10.215-4.29-14.554-.954-4.338-3.335-10.579-3.02-14.554.954-3.971,3.973-4.287,10.214-.951,14.553-3.336,4.338-3.02,10.58.951,14.552c3.975,3.974,10.216,4.29,14.554.954c4.339,3.335,10.581,3.02,14.554-.954c3.973-3.973,4.29-10.214.954-14.552c3.336-4.339,3.019-10.58-.954-14.553Z" fill="#fc0" stroke-width="2.5855" stroke-linecap="round" stroke-linejoin="round" stroke-miterlimit="10"/><circle r="7.13694" transform="translate(-2256.51-2566.37)" fill="#ffe680" stroke-width="3.54448" stroke-linecap="round" stroke-linejoin="round" stroke-miterlimit="10"/></g></g><g transform="matrix(3.438288 0 0 3.458513 624.285095 2038.972168)"><path d="M558.46066,15.697843c-4.41728.547684-9.70666,3.43716-10.13817-6.715992c0,0-12.99378,4.060814-12.56557-6.559815l.42845-10.620642l2.99872-6.403647c-4.00913-.787154-1.64057-4.674837-2.42754-7.028386-4.5754-7.00478,1.5395-8.351476,8.56741-9.215104c1.29052-4.937801,3.79347-8.498482,14.85057-2.342777l7.42516-9.839787c10.91348-2.451909,17.73993.786123,20.27608,9.995901c11.84319-3.670964,9.04487,4.188686,12.42272,7.184664c6.04477,3.6964,1.47211,8.683178,1.42802,13.11964c6.72513,17.274126-.0828,16.15745-6.99689,21.39699.76193,6.336326-2.71544,8.499217-9.56686,7.340777-7.98389-2.724946-13.60712-5.362819-17.40222-2.92609-4.00346,2.570673-7.02971,4.104179-9.30007,2.613697Z" fill="#43cc32" stroke="#43cc32" stroke-width="1.18271"/><g transform="matrix(-2.811088 0 0 3.342408 1603.797241-281.363525)"><path d="M366.26,88.642c-.68926-1.0208-1.3886-2.117-2.7007-2.8709-.76316-.43377-1.3843-.0191-2.6292.02894-.31184-.10072-.66929-.18775-.11625-.54793l1.7426-.07748c-.61734-.58621-.38726-.42005-.79888-1.0929-.25824-.42216-.39918-.88466-.32644-1.4167.12197-.63955.26331-.77547.4298-.25731.68962,1.478.4694,1.6867,1.305,2.2242c1.6442,1.0577,2.2117,1.8463,3.2648,2.4799.15356-1.1454.73824-2.7579-.0945-2.8348-1.3569-1.6465-2.7418-3.3425-4.8203-5.0907-.95217-.84718-1.5692-1.5396-.33378-1.5993.0208.70932,2.3802,3.1181,3.3031,3.4579.38196-.90387-.25182-2.5568-.51771-3.79-.19251-.07764-.349-1.5034.70652.17044.23274.36909.39443,1.3511.62352,4.2765.39457,1.0419,1.9471,2.3361,2.7508,1.2512c2.7572-.82621,3.5563-3.1555,5.791-5.0935.99838-.86586,1.0234-.07788.88689.09641-.22915.02864-3.5076,2.9829-2.2068,2.7317.82192-.25381,1.9576-.18612,2.5213-.0859.62308.12263.24092.51202-.23087.52236-3.3002.0723-3.2349.40555-4.2146,1.44-.29414.47433-2.0983.9568-1.9826,2.5437c1.7227-.23793,6.8486-2.2968,5.8628-.6523-1.5723-.07752-2.7334.63649-3.4943.80241.46446.58694,1.0572.78909,1.6523.98404.20863.57954-.11158.45395-.4239.33888-2.3941-1.0817-3.6075-.68714-3.9845.7733-.17538,1.9568-.43803,3.180093.0853,5.151493-.74522.03847-1.82555.0103-2.62615.01329.294-1.2665.51107-2.021904.57586-3.876904Z" fill="url(#etExiBaoJwg144-fill)"/></g><g transform="matrix(1.293941 0 0 1.538508 22.34185-63.895443)"><ellipse rx="0.67365" ry="0.72547" transform="translate(409.18 43.112)" fill="#fa4545"/><ellipse rx="0.67365" ry="0.72547" transform="translate(412.65 36.22)" fill="#fa4545"/><ellipse rx="0.67365" ry="0.72547" transform="translate(406.59 30.157)" fill="#fa4545"/><ellipse rx="0.67365" ry="0.72547" transform="translate(402.44 37.204)" fill="#fa4545"/><ellipse rx="0.67365" ry="0.72547" transform="translate(402.44 37.204)" fill="#fa4545"/><ellipse rx="0.76525" ry="0.72547" transform="translate(437.22 32.299)" fill="#fa4545"/><ellipse rx="0.76525" ry="0.72547" transform="translate(437.99 46.7323)" fill="#fa4545"/><ellipse rx="0.76525" ry="0.72547" transform="translate(444.25 37.612)" fill="#fa4545"/><ellipse rx="0.76525" ry="0.72547" transform="translate(426.388 32.116)" fill="#fa4545"/><ellipse rx="0.76525" ry="0.72547" transform="translate(419.19 26.07)" fill="#fa4545"/></g></g><g transform="matrix(.170468 0.039564-.039564 0.170468 2966.263184 2811.911621)"><g><path d="M-2241.9574,-2580.9235c-3.973-3.974-10.215-4.29-14.554-.954-4.338-3.335-10.579-3.02-14.554.954-3.971,3.973-4.287,10.214-.951,14.553-3.336,4.338-3.02,10.58.951,14.552c3.975,3.974,10.216,4.29,14.554.954c4.339,3.335,10.581,3.02,14.554-.954c3.973-3.973,4.29-10.214.954-14.552c3.336-4.339,3.019-10.58-.954-14.553Z" fill="#fc0" stroke-width="2.5855" stroke-linecap="round" stroke-linejoin="round" stroke-miterlimit="10"/><circle r="7.13694" transform="translate(-2256.51-2566.37)" fill="#ffe680" stroke-width="3.54448" stroke-linecap="round" stroke-linejoin="round" stroke-miterlimit="10"/></g></g></g><g id="etExiBaoJwg160_to" style="offset-path:path('M15.264153,35.138511Q25.169975,49.98658,9.152444,24.989511C14.22018,32.58566,19.025421,45.610057,27.593409,50.796898C33.130165,54.826232,57.076722,61.820002,66.7319,60.896675Q73.392328,67.144662,66.844204,60.626583Q67.955861,44.393305,87.724522,42.502823');offset-rotate:0deg"><g id="etExiBaoJwg160_tr" transform="rotate(23.482518)"><g id="etExiBaoJwg160" transform="scale(4.156431,4.318593) translate(-64.700718,-70.94548)" opacity="0"><g transform="matrix(.004188 0.002221-.002221 0.004188 48.967209 51.162773)"><g transform="matrix(.84661-.532214 0.532214 0.84661-358.281891 2944.501465)"><path d="M4916.4151,2120.351c15.5049,2.6915,30.3746-17.0413,27.9539-30.6689-2.6684-14.9204-16.9197-24.8566-31.838-22.1992-14.9239,2.6601-24.8545,16.9079-22.2026,31.8332.4553,2.5221,1.241,4.9056,2.2931,7.1035" fill="#fff" stroke-width="2.96504" stroke-linecap="round" stroke-linejoin="round" stroke-miterlimit="10"/><path d="M4935.0572,2114.0599c-14.6265,1.5136-14.9177-12.7273-2.5187-14.1209c0,0,5.5534-6.0459,11.8305-10.2576c7.9204,9.5326,22.4503,10.3059,23.9073,25.365Z" fill="#ffde55" stroke-width="2.96504" stroke-linecap="round" stroke-linejoin="round" stroke-miterlimit="10"/><path d="M4911.2616,2091.3074c.7548,2.7278,3.5791,4.331,6.3089,3.5687c2.7325-.7513,4.3261-3.5838,3.5707-6.3109-.7547-2.7243-3.579-4.3241-6.3136-3.5687-2.7278.7617-4.3207,3.5825-3.566,6.3109Z" fill="#283f00" stroke-width="0.689866"/></g><path d="M4831.9836,2150.6049c-.044-.3139,51.3937-50.5313,68.8383-50.5313c17.435,0,31.58,14.1429,31.58,31.5862s-14.145,31.5862-31.58,31.5862c-14.5306,0-52.6506,2.6608-64.9895-6.5241-19.2735,34.5306-36.754,12.0582-36.754,12.0582Z" fill="#fff" stroke-width="2.96504" stroke-linecap="round" stroke-linejoin="round" stroke-miterlimit="10"/><path d="M4865.5141,2147.1591c2.6327-11.6156,38.3674-35.5701,43.9089-28.9697c5.5478,6.6083,14.1208,22.6853.86,36.0782c0,0-49.6181,46.2536-56.2253,34.6831l11.4564-41.7916" fill="#b3b3b3" stroke-width="3.54043" stroke-linecap="round" stroke-linejoin="round" stroke-miterlimit="10"/></g></g></g></g></svg>